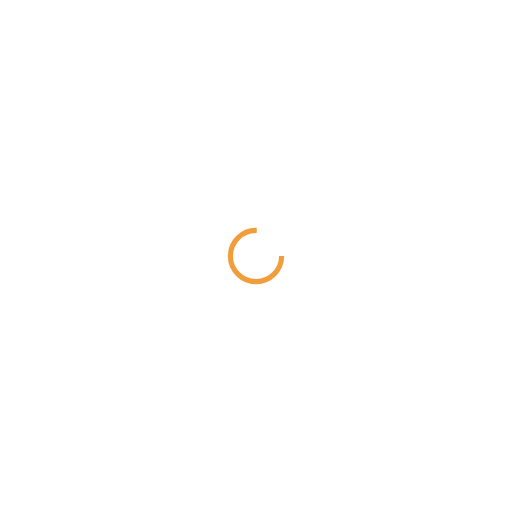
t = 0.00 s
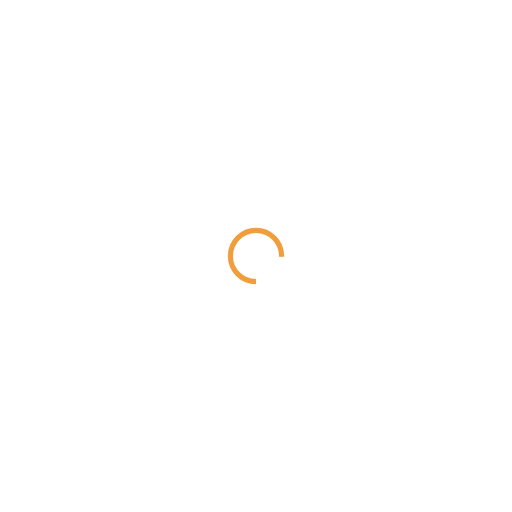
t = 0.25 s
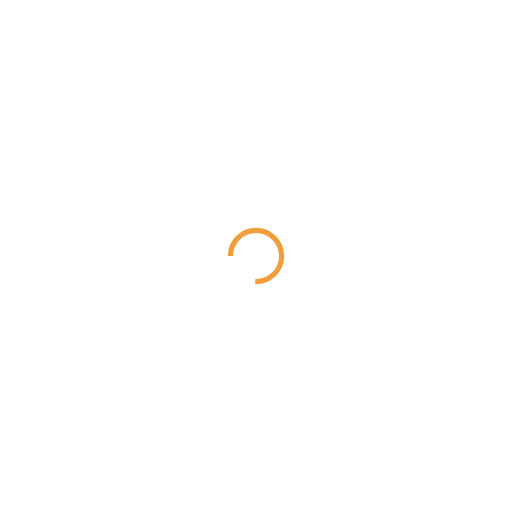
t = 0.50 s
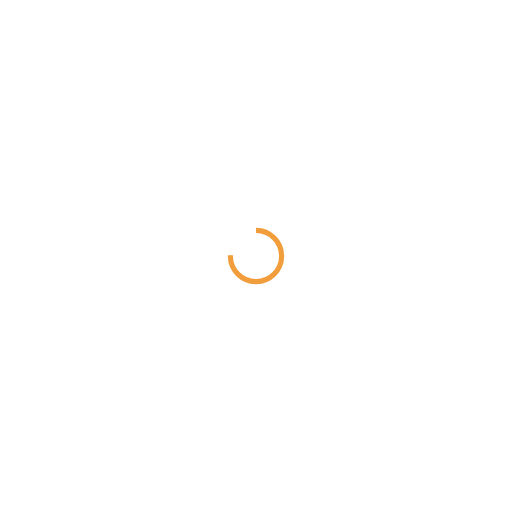
t = 0.75 s

The animated SVG that drew these frames (rendered in a browser with its animation timeline set to each time). Animation: 1 SMIL element (animateTransform=1); one cycle of 1.00 s, repeats indefinitely.

<?xml version="1.0" encoding="utf-8"?>
<svg xmlns="http://www.w3.org/2000/svg" xmlns:xlink="http://www.w3.org/1999/xlink" style="margin: auto; background: none; display: block; shape-rendering: auto;" width="200px" height="200px" viewBox="0 0 100 100" preserveAspectRatio="xMidYMid">
<circle cx="50" cy="50" fill="none" stroke="#f19d3b" stroke-width="1" r="5" stroke-dasharray="23.561944901923447 9.853981633974483">
  <animateTransform attributeName="transform" type="rotate" repeatCount="indefinite" dur="1s" values="0 50 50;360 50 50" keyTimes="0;1"></animateTransform>
</circle>
<!-- [ldio] generated by https://loading.io/ --></svg>
